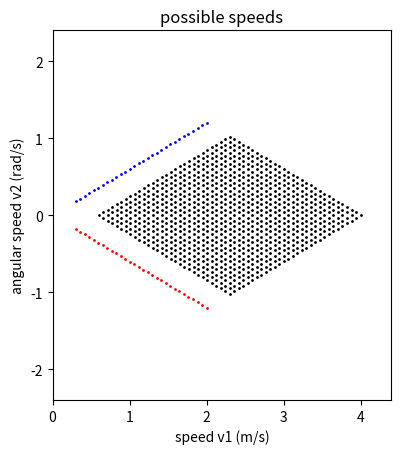

This chart was generated by the following Python code:
# plot the attainable speeds

import numpy as np
import matplotlib.pyplot as plt

umin = 30
umax = 200
X = np.linspace(umin,umax,30)
Y = np.linspace(umin,umax,30)

k1 = 0.01
k2 = 0.006
M = np.array([[k1,k1],[-k2,k2]])

fig = plt.figure()
ax = fig.add_subplot(111, aspect='equal')
ax.set_xlim([0,1.1*umax*2*k1])
ax.set_ylim([-2*k2*umax,2*k2*umax])
ax.set_xlabel('speed v1 (m/s)')
ax.set_ylabel('angular speed v2 (rad/s)')
ax.set_title('possible speeds')
for x in X:
    for y in Y:
        u = np.array([x,y])
        v = M@u
        # print(v)

        ax.plot(v[0],v[1],'k',marker='o',markersize=1)

# we need to add the case when one motor is off
for x in X:
    u = np.array([x,0])
    v = M@u
    ax.plot(v[0],v[1],'r',marker='o',markersize=1)

for y in Y:
    u = np.array([0,y])
    v = M@u
    ax.plot(v[0],v[1],'b',marker='o',markersize=1)

# # now let us plot what happen when we saturate the control signal
# from boat import Boat
# boat_test = Boat(np.array([0,0,0]),k1,k2,umin,umax)
# v1max = k1*2*umax
# v1min = k1*umin
# v2max = k2*umax
# X = np.linspace(0,v1max,100)
# Y = np.linspace(-1.2*v2max,1.2*v2max,100)
#
#
#
# for x in X:
#     for y in Y:
#         vd = np.array([x,y])
#         v = boat_test.bound_desired_speed(vd)
#         print(v)
#         vect = v-vd
#         if(np.linalg.norm(vect)>0.01):
#             if(x<v1min and y<0):
#                 # shift the head of the arrow such that the tip of the arrow is at the end of the arrow
#                 ax.arrow(x,y,vect[0],vect[1],head_width=0.03, head_length=0.05, fc='r', ec='r')
#             elif(x>v1min and y>0):
#                 ax.arrow(x, y, vect[0], vect[1], head_width=0.03, head_length=0.05, fc='g', ec='g')
#
#
plt.show()